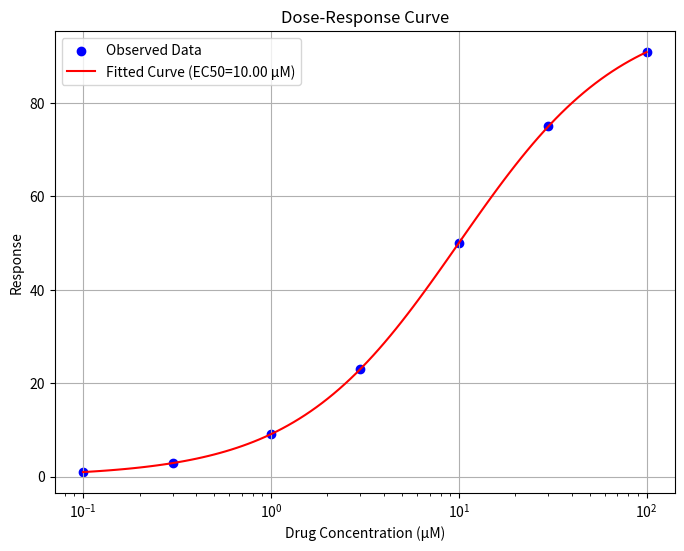

The script that saved this image:
import numpy as np
import pandas as pd
import matplotlib.pyplot as plt
from scipy.optimize import curve_fit
import os

def simulate_dose_response(doses, ec50, hill_coefficient, response_max):
    """
    Simulate dose-response data using a sigmoidal model.

    Args:
        doses (ndarray): Array of drug concentrations (in µM).
        ec50 (float): Concentration of the drug that gives half-maximal response (in µM).
        hill_coefficient (float): Hill coefficient that describes the slope of the dose-response curve.
        response_max (float): Maximum possible response.

    Returns:
        responses (ndarray): Simulated response values for each concentration in doses.
    """
    responses = response_max * (doses ** hill_coefficient) / (ec50 ** hill_coefficient + doses ** hill_coefficient)
    return responses

# Example Usage
doses = np.array([0.1, 0.3, 1, 3, 10, 30, 100])  # Drug concentrations (in µM)
ec50 = 10  # Half-maximal effective concentration (in µM)
hill_coefficient = 1  # Hill coefficient
response_max = 100  # Maximum response

try:
    simulated_responses = simulate_dose_response(doses, ec50, hill_coefficient, response_max)
    print("Simulation completed successfully.")
    print("Simulated Responses:", simulated_responses)
except Exception as e:
    print(f"Error in simulation: {e}")

def fit_dose_response(doses, responses):
    """
    Fit dose-response data to a sigmoidal model to determine EC50 and Hill coefficient.

    Args:
        doses (ndarray): Array of drug concentrations (in µM).
        responses (ndarray): Observed response values for each concentration in doses.

    Returns:
        popt (ndarray): Optimal parameters (EC50, Hill coefficient, and maximum response).
        pcov (ndarray): Covariance of the parameters.
    """
    # Sigmoidal model function for curve fitting
    def sigmoid(dose, ec50, hill_coefficient, response_max):
        return response_max * (dose ** hill_coefficient) / (ec50 ** hill_coefficient + dose ** hill_coefficient)

    # Initial parameter guesses for curve fitting
    initial_guess = [np.median(doses), 1, max(responses)]

    # Perform curve fitting
    popt, pcov = curve_fit(sigmoid, doses, responses, p0=initial_guess)

    return popt, pcov

# Fit Dose-Response Data
try:
    popt, pcov = fit_dose_response(doses, simulated_responses)
    print(f"Fitted Parameters: EC50={popt[0]:.2f} µM, Hill Coefficient={popt[1]:.2f}, Max Response={popt[2]:.2f}")
except Exception as e:
    print(f"Error in fitting: {e}")

def plot_dose_response(doses, responses, popt):
    """
    Plot the dose-response curve and fitted sigmoidal model.

    Args:
        doses (ndarray): Array of drug concentrations (in µM).
        responses (ndarray): Observed response values for each concentration in doses.
        popt (ndarray): Optimal parameters from curve fitting (EC50, Hill coefficient, maximum response).
    """
    # Generate fine doses for plotting the fitted curve
    doses_fine = np.logspace(np.log10(min(doses)), np.log10(max(doses)), 100)
    
    # Calculate the fitted response using the optimized parameters
    fitted_responses = popt[2] * (doses_fine ** popt[1]) / (popt[0] ** popt[1] + doses_fine ** popt[1])

    # Plot the experimental data
    plt.figure(figsize=(8, 6))
    plt.scatter(doses, responses, color='blue', label='Observed Data')
    
    # Plot the fitted curve
    plt.plot(doses_fine, fitted_responses, color='red', label=f'Fitted Curve (EC50={popt[0]:.2f} µM)')
    plt.xscale('log')
    plt.xlabel('Drug Concentration (µM)')
    plt.ylabel('Response')
    plt.title('Dose-Response Curve')
    plt.legend()
    plt.grid(True)
    plt.show()

# Plot Dose-Response Curve
try:
    plot_dose_response(doses, simulated_responses, popt)
except Exception as e:
    print(f"Error in plotting dose-response curve: {e}")